Run: headless pygame with SDL's dummy video driver; simulated clock (each Clock.tick advances the game by its frame time, no real sleeping); random seed 0; keys injected as events and as key.get_pressed() state; no mouse input.
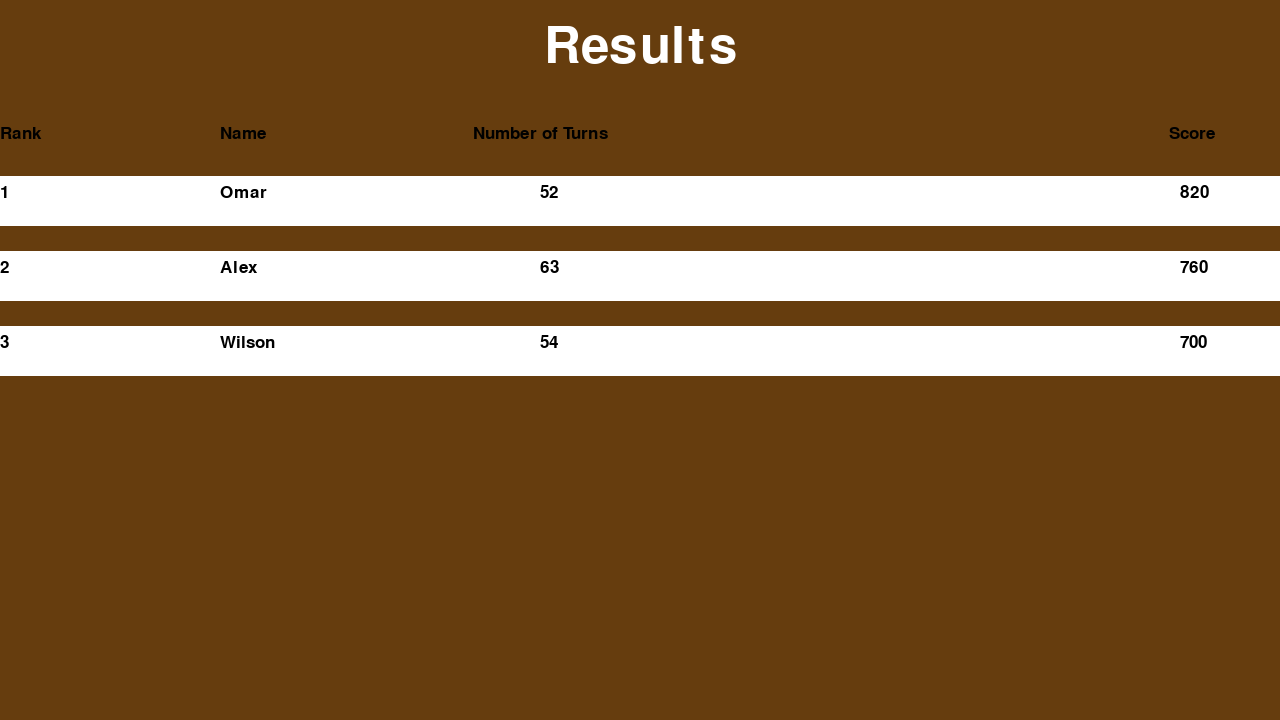
Frame 1 of 4 · flips 1–60 · no input
Frame 2 of 4 · flips 61–180 · tapped SPACE, RETURN · held RIGHT (→), D · screen unchanged from frame 1, image omitted
Frame 3 of 4 · flips 181–300 · held DOWN (↓), S · screen unchanged from frame 2, image omitted
Frame 4 of 4 · flips 301–420 · held LEFT (←), A, UP (↑), W · screen unchanged from frame 3, image omitted

The pygame program that drew these frames:

import pygame

# Omar Initialize pygame
pygame.init()
# Omar setting the width and the height
width=1280
height=720
# Omar Setup the display window with a width & height
screen = pygame.display.set_mode((width, height))
#Omar, creating a dictionary that store the players and their number of turns and thier scores
players = {
  "Omar": [52,820],
  "Alex": [63,760],
  "Wilson": [54,700]
}
#Omar,creating the list thay store the keys to deal with index instaed of string
plylist=list(players.keys())

#Omar,creating a function that represent the result  with specific height called y(y axis pos)

def result(list, dic,i,y,screen): #maximum 7 players at one time
    pygame.draw.line(screen, pygame.Color("white"), (0, y), (width, y), 50)
    add_text(str(i+1),screen,0,y+bodyheight//2-25)
    add_text(str(list[i]),screen,width/4-100,y+bodyheight//2-25)
    add_text(str(dic[list[i]][0]),screen,width/2-100,y+bodyheight//2-25)
    add_text(str(dic[list[i]][1]),screen,width-100,y+bodyheight//2-25)



# Omar,Create a title font with size and type
title_font = pygame.font.SysFont("Arial", 75)

# Omar, Create a surface that hold the title
title_surface = title_font.render('Results', True, (255, 255, 255))
#Omar, getting the width of the title so we can put the title exactly on the middle point of the width screen
widthtitle= title_font.size("Results")[0]
#Create a body text for the results
body_font=pygame.font.SysFont("Arial", 25)
#create a function to add a text into a surface
bodyheight = body_font.size("Body")[1]
#Omar, function to add a text with a specific poistion
def add_text(self,screen,wid,hig):

    body_surface = body_font.render(str(self), True, (0, 0, 0))
    screen.blit(body_surface, (wid, hig))
#to run the loop with constant rate of frame
clock = pygame.time.Clock()
# Run the loop until the user closes the window

running = True
while running:
    for event in pygame.event.get():
        if event.type == pygame.QUIT:
            running = False
    # Fill the screen with a brown background color

    screen.fill((102, 61, 14))
    #variable x equal to 0
    x=0

    # Blit the title surface onto the screen
    screen.blit(title_surface, (width//2-widthtitle//2 , height//32))
    # adding subtitles
    add_text("Rank", screen, 0, 125)
    add_text("Name", screen, width//4-100, 125)
    add_text("Number of Turns", screen, width // 2 - 100-body_font.size("Number of Turns")[0]//2, 125)
    add_text("Score", screen, width-100-body_font.size("S")[0],125)
    for i in range(len(plylist)): #for loop to print the result for each player

        result(plylist,players,i,200+x,screen)
        x += 75 #the difference between each result and result is 75
    # Flip the display
    pygame.display.flip()
    clock.tick(60)
# Quit from pygame
pygame.quit()
